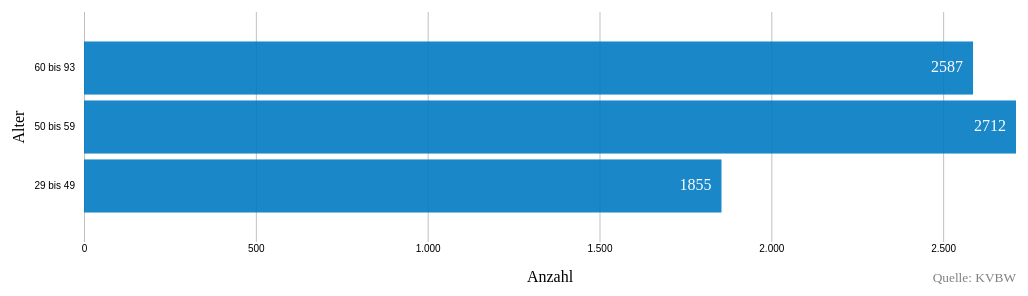
D3 v4 page, settled after 480 driven frames (8 s of simulated time); the page loaded 1 data file(s).


    var margin = {
        top: 20,
        right: 20,
        bottom: 50,
        left: 80
    };

    function drawChart() {

        var width = window.innerWidth - margin.left - margin.right;
        var height = 300 - margin.top - margin.bottom;

        var svg = d3.select("body").append("svg")
            .attr("width", width + margin.left + margin.right)
            .attr("height", height + margin.top + margin.bottom)
            .append("g")
            .attr("transform", "translate(" + margin.left + "," + margin.top + ")");

        var x = d3.scaleLinear()
            .range([0, width]);

        var y = d3.scaleBand()
            .range([height, 0]);

        var xAxis = d3.axisBottom(x)
            .ticks(5)
            .tickFormat(function(k) {
                return d3.format(',')(k).replace(',', '.');
            })
            .tickSize(-height);

        var yAxis = d3.axisLeft(y);

        d3.csv("data.csv", type, function(error, data) {
            if (error) throw error;

            x.domain([0, d3.max(data, function(d) { return d.count; })]);

            y.domain(data.map(function(d) { return d.age; }))
                .paddingInner(0.1)
                .paddingOuter(0.5);

            svg.append("g")
                .attr("class", "axis--x")
                .attr("transform", "translate(0," + height + ")")
                .call(xAxis);

            svg.append("g")
                .attr("class", "axis--y")
                .call(yAxis);

            svg.selectAll(".bar")
                .data(data)
                .enter().append("rect")
                .attr("class", "bar")
                .attr("x", 0)
                .attr("height", y.bandwidth())
                .attr("y", function(d) { return y(d.age); })
                .attr("width", function(d) { return x(d.count); });

            svg.selectAll(".bar-label")
                .data(data)
                .enter().append("text")
                .attr("class", "bar-label")
                .attr("x", function(d) { return x(d.count) - 10; })
                .attr("y", function(d) { return y(d.age) - 21; })
                .attr("dy", y.bandwidth() - 2)
                .attr("text-anchor", "end")
                .style('fill', 'white')
                .text(function(d) { return d.count; });

            // text label for the y axis
            svg.append("text")
                .attr("class", "label")
                .attr("transform", "rotate(-90)")
                .attr("y", -60)
                .attr("x", height / 2 * -1)
                .style("text-anchor", "middle")
                .style('fill', 'black')
                .text("Alter");
            // text label x axis
            svg.append("text")
                .attr("class", "label")
                .attr("x", width / 2)
                .attr("y", height + 40)
                .style("text-anchor", "middle")
                .style('fill', 'black')
                .text("Anzahl");

            svg.append("text")
                .attr("class", "quelle")
                .attr("x", width)
                .attr("y", height + 40)
                .style("text-anchor", "end")
                .style('fill', 'black')
                .style('font-size', 'smaller')
                .style('fill', 'grey')
                .text("Quelle: KVBW");

        });
    }

    function type(d) {
        d.count = +d.count;
        return d;
    }

    drawChart();

    window.addEventListener('resize', function() {
        setTimeout(function() {
            d3.select('body > svg').remove();
            drawChart();
        }, 200);
    });
    

### data: data.csv
age, count
29 bis 49, 1855
50 bis 59, 2712
60 bis 93, 2587